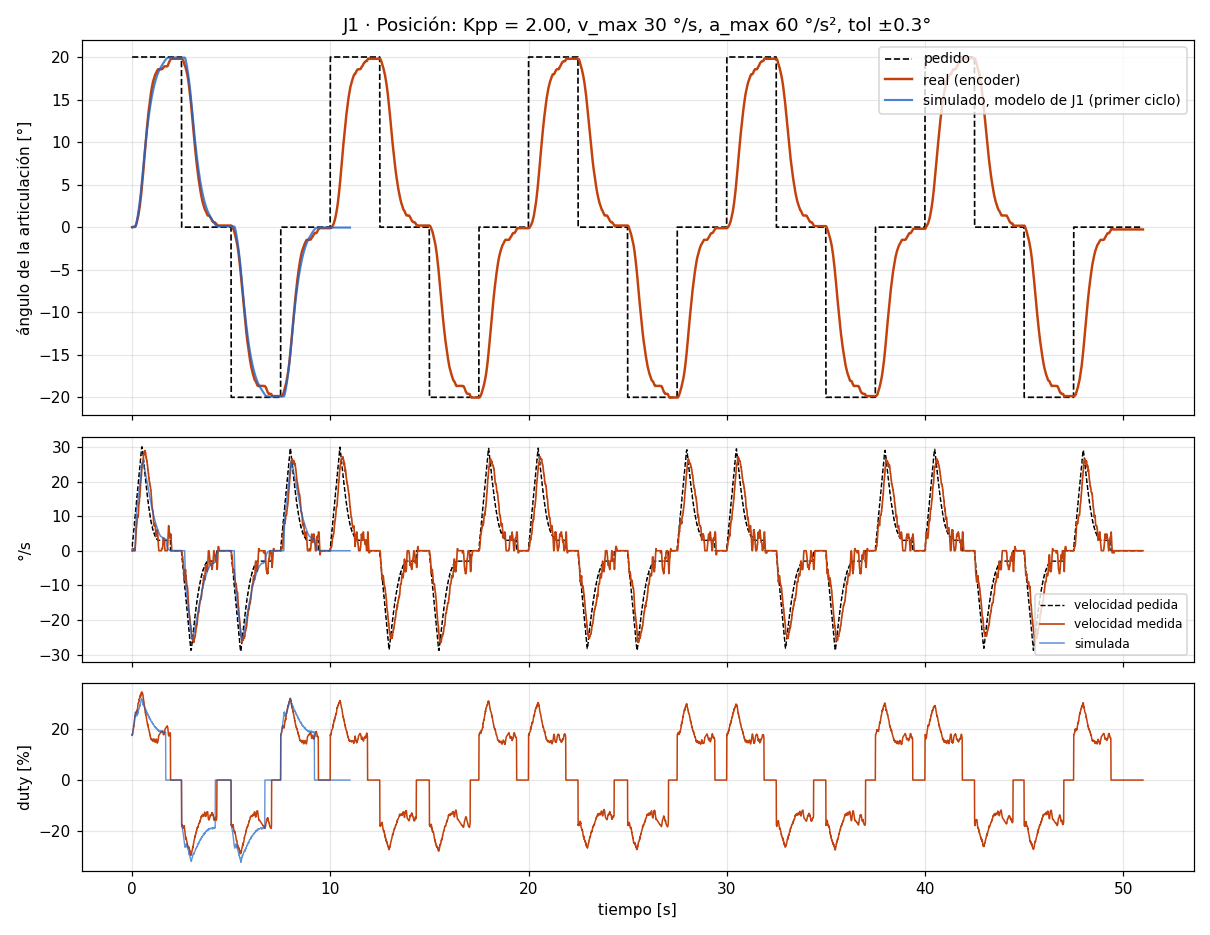

The data file committed next to this chart (first rows):
# escalon_pos A=20.0 seg_ms=2500 ciclos=…
t_ms, th_ref, th, w_ref, w_med, duty
10, 20.00, 0.00, 1.20, 0.00, 17.7
20, 20.00, 0.02, 1.20, 0.60, 17.4
30, 20.00, 0.02, 2.40, 0.60, 18.1
40, 20.00, 0.02, 2.40, 0.60, 18.1
50, 20.00, 0.02, 3.60, 0.60, 18.9
60, 20.00, 0.02, 3.60, 0.00, 19.3
70, 20.00, 0.02, 4.80, 0.00, 20.1
80, 20.00, 0.02, 4.80, 0.00, 20.3
90, 20.00, 0.02, 6.00, 0.00, 21.2
100, 20.00, 0.05, 6.00, 0.60, 21.1
110, 20.00, 0.05, 7.20, 0.60, 21.9
120, 20.00, 0.05, 7.20, 0.60, 22.2
130, 20.00, 0.05, 8.40, 0.60, 23.1
140, 20.00, 0.05, 8.40, 0.00, 23.8
150, 20.00, 0.05, 9.60, 0.00, 24.8
160, 20.00, 0.07, 9.60, 0.60, 24.8
170, 20.00, 0.10, 10.80, 1.21, 25.5
180, 20.00, 0.12, 10.80, 1.81, 25.6
190, 20.00, 0.17, 12.00, 3.01, 25.9
200, 20.00, 0.22, 12.00, 3.62, 25.9
210, 20.00, 0.29, 13.20, 4.82, 26.3
220, 20.00, 0.36, 13.20, 6.03, 26.0
230, 20.00, 0.43, 14.40, 6.63, 26.6
240, 20.00, 0.51, 14.40, 7.23, 26.5
250, 20.00, 0.60, 15.60, 7.83, 27.2
260, 20.00, 0.72, 15.60, 9.04, 26.8
270, 20.00, 0.82, 16.80, 9.64, 27.4
280, 20.00, 0.92, 16.80, 10.25, 27.4
290, 20.00, 1.01, 18.00, 10.25, 28.3
300, 20.00, 1.11, 18.00, 9.64, 28.9
310, 20.00, 1.21, 19.20, 9.64, 29.9
320, 20.00, 1.33, 19.20, 10.25, 30.0
330, 20.00, 1.47, 20.40, 11.45, 30.3
340, 20.00, 1.59, 20.40, 12.05, 30.3
350, 20.00, 1.74, 21.60, 13.26, 30.7
360, 20.00, 1.88, 21.60, 13.86, 30.7
370, 20.00, 2.03, 22.80, 13.86, 31.6
380, 20.00, 2.19, 22.80, 15.07, 31.3
390, 20.00, 2.36, 24.00, 15.67, 32.0
400, 20.00, 2.51, 24.00, 15.67, 32.3
410, 20.00, 2.70, 25.20, 16.88, 32.6
420, 20.00, 2.89, 25.20, 17.48, 32.6
430, 20.00, 3.09, 26.40, 18.08, 33.3
440, 20.00, 3.30, 26.40, 19.89, 32.6
450, 20.00, 3.50, 27.60, 19.89, 33.5
460, 20.00, 3.71, 27.60, 20.49, 33.5
470, 20.00, 3.93, 28.80, 21.09, 34.1
480, 20.00, 4.17, 28.80, 21.70, 34.1
490, 20.00, 4.41, 30.00, 22.90, 34.4
500, 20.00, 4.65, 30.00, 23.50, 34.3
510, 20.00, 4.92, 30.00, 24.71, 33.9
520, 20.00, 5.16, 30.00, 24.71, 34.2
530, 20.00, 5.42, 29.15, 25.31, 33.6
540, 20.00, 5.67, 29.15, 25.31, 33.7
550, 20.00, 5.93, 28.14, 25.31, 33.3
560, 20.00, 6.20, 28.14, 25.92, 33.1
570, 20.00, 6.48, 27.03, 26.52, 32.2
580, 20.00, 6.75, 27.03, 27.12, 31.9
590, 20.00, 7.04, 25.92, 27.72, 31.0
... 5,042 more rows
